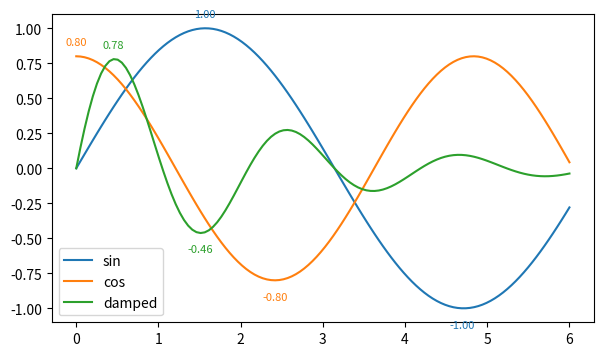

This chart was generated by the following Python code:
# Helper annotating the extremes of every line in an axes by reading the lines back (get_xdata/get_ydata/get_color).
import numpy as np
import matplotlib.pyplot as plt


def annotate_extremes(ax, which="max"):
    notes = []
    for line in ax.get_lines():
        x, y = np.asarray(line.get_xdata()), np.asarray(line.get_ydata())
        i = int(np.argmax(y) if which == "max" else np.argmin(y))
        ax.annotate(f"{y[i]:.2f}", (x[i], y[i]), xytext=(0, 8 if which == "max" else -14),
                    textcoords="offset points", ha="center", color=line.get_color(), fontsize=8)
        notes.append((line.get_label(), round(float(x[i]), 3), round(float(y[i]), 3)))
    return notes


x = np.linspace(0, 6, 120)
fig, ax = plt.subplots(figsize=(7, 4))
ax.plot(x, np.sin(x), label="sin")
ax.plot(x, 0.8 * np.cos(1.3 * x), label="cos")
ax.plot(x, np.exp(-x / 2) * np.sin(3 * x), label="damped")
print(annotate_extremes(ax))
print(annotate_extremes(ax, "min"))
ax.legend()
print([t.get_color() for t in ax.texts][:3])
fig.savefig("extremes.png", dpi=50)
